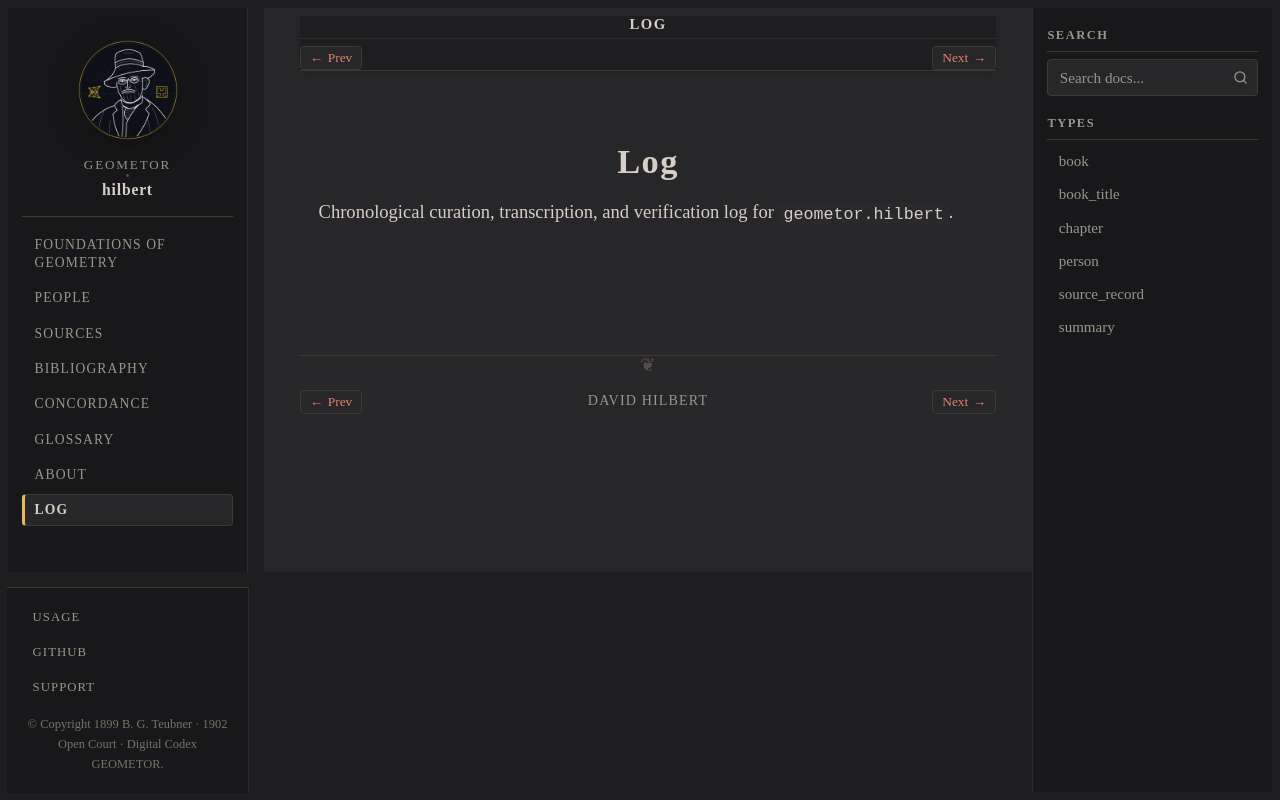

repository: geometor/hilbert · page: log/index.html · generator: sphinx

:navigation: header
:order: 30
:nav_title: Log

Log
===

Chronological curation, transcription, and verification log for ``geometor.hilbert``.

.. collection::
   :type: log
   :sort: date
   :reverse:
